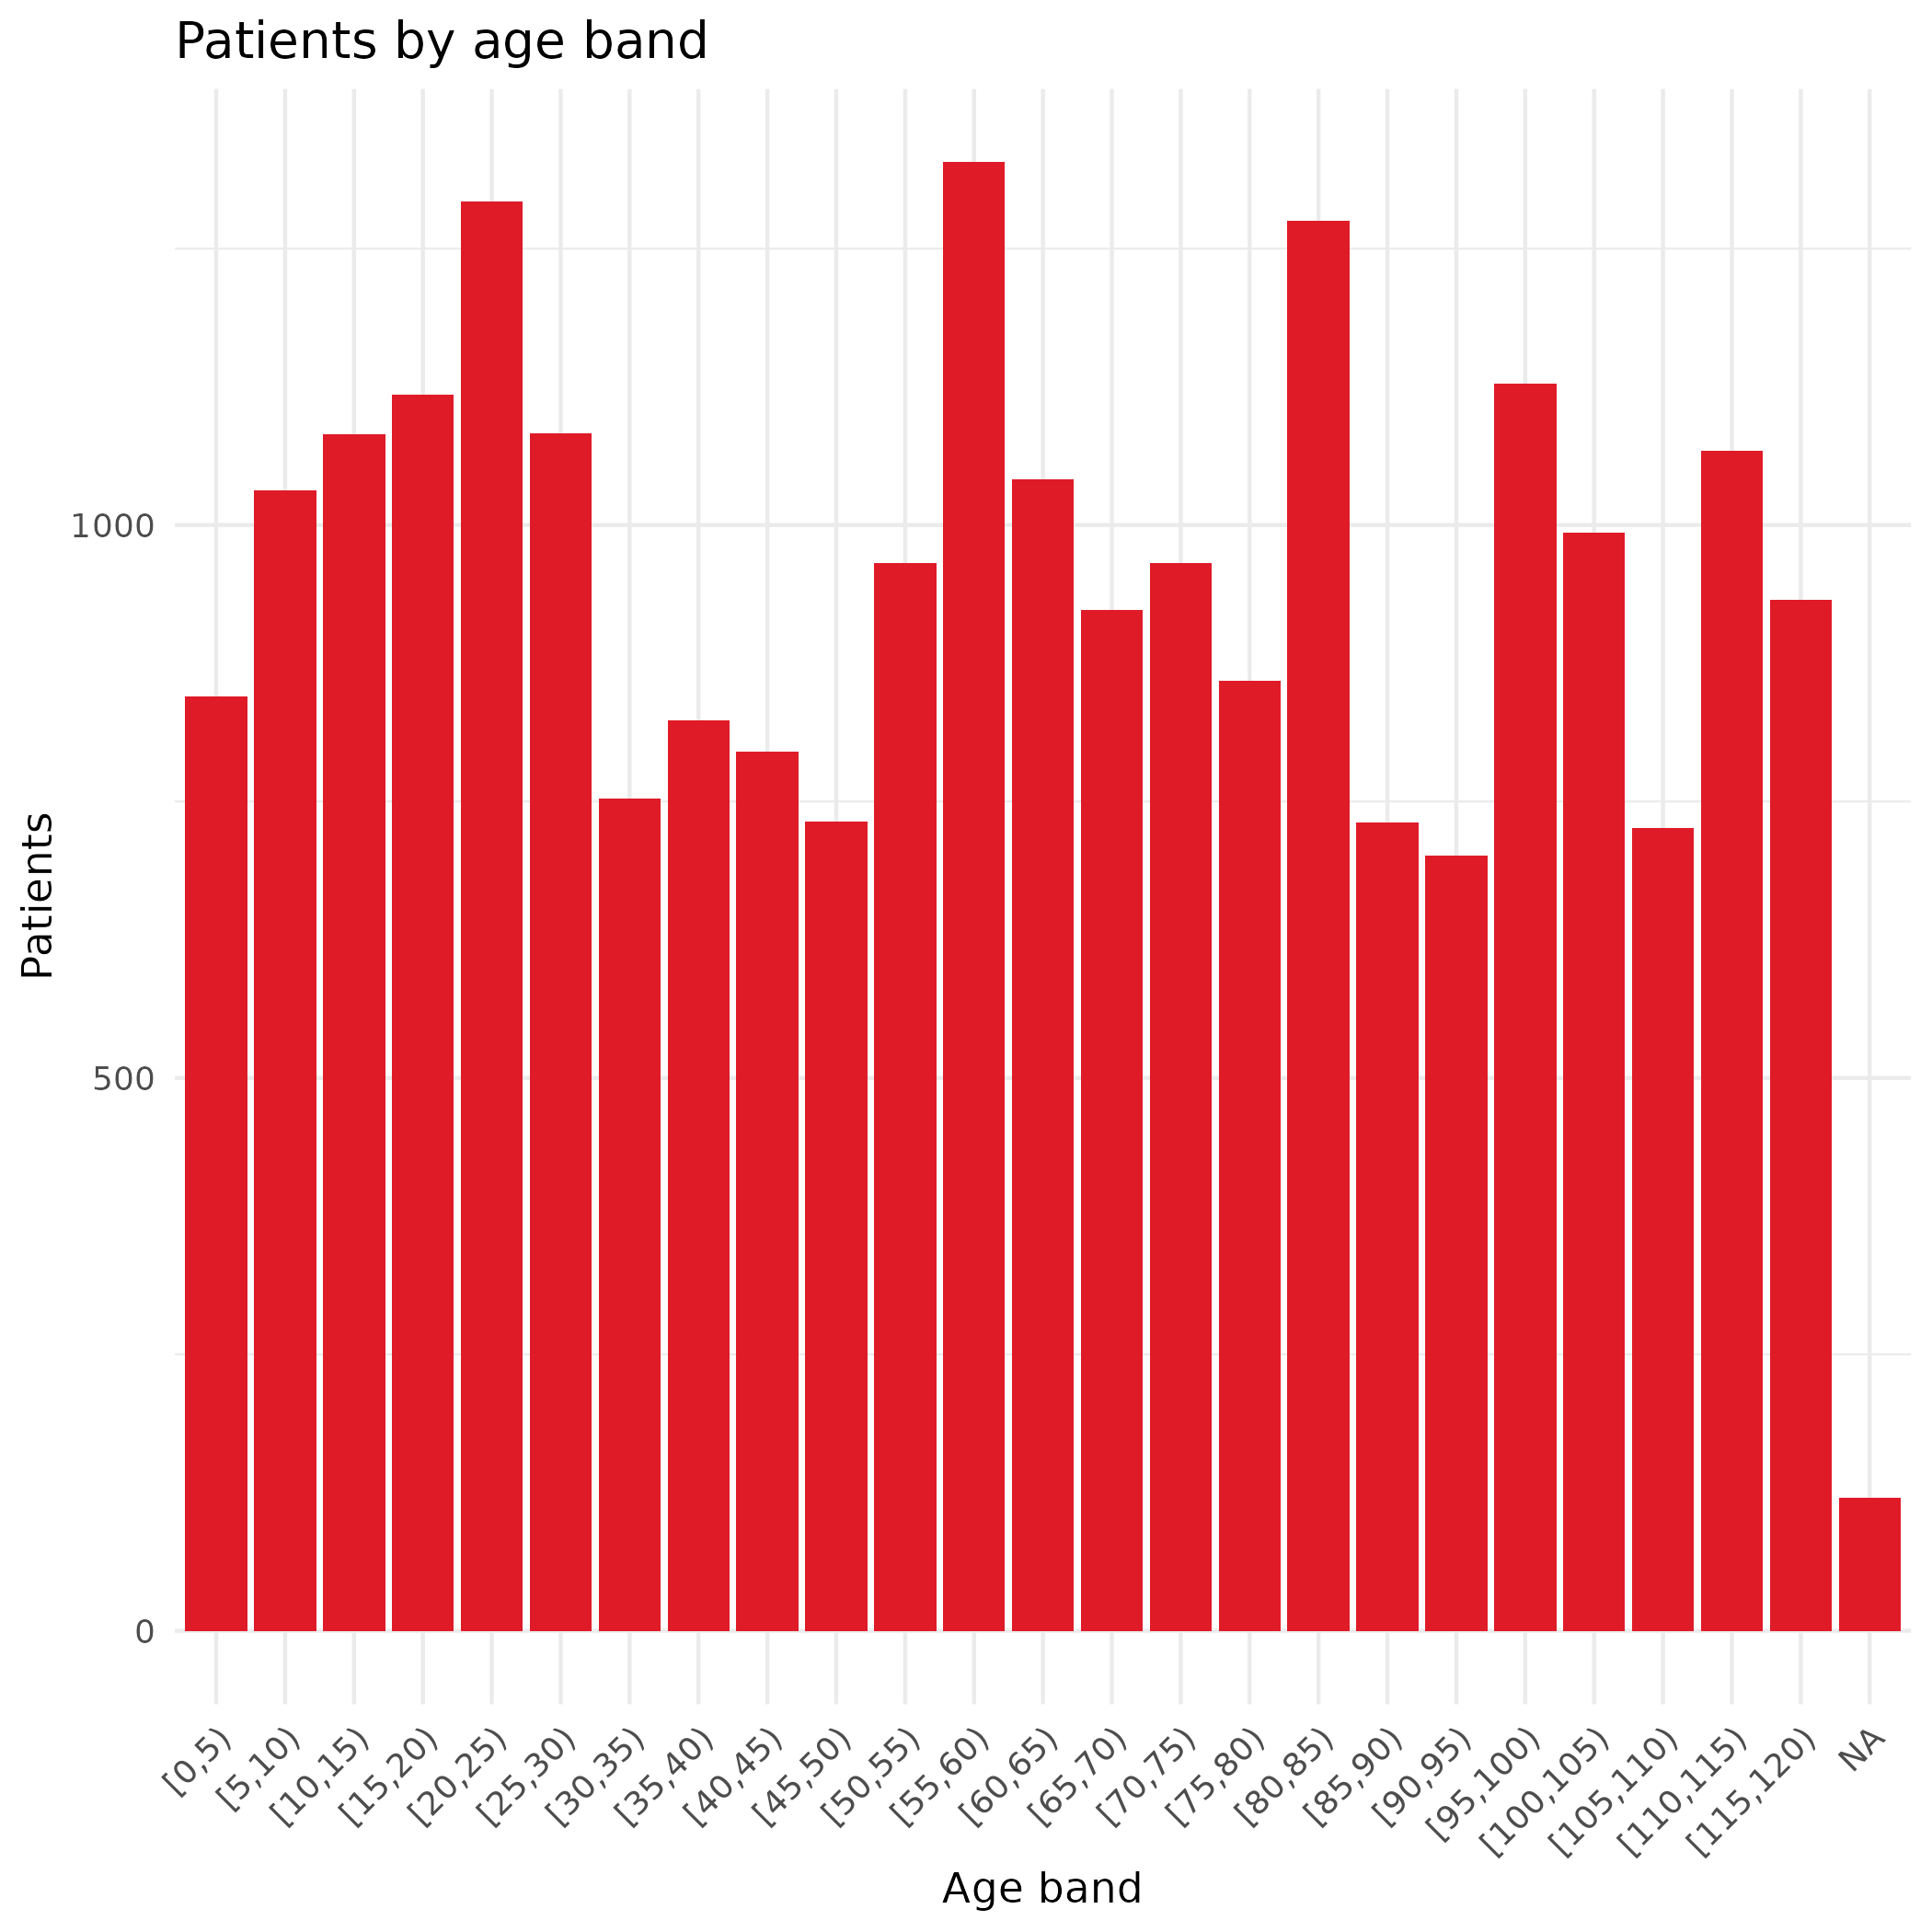

Write R code to recreate this figure.
library("tidyverse")

df_input <- read_csv(
  here::here("output", "dataset_patients_combined.csv.gz"),
  col_types = cols(patient_id = col_integer(), age = col_double())
)


plot_age <- df_input %>%
filter(!is.na(age)) %>%
  mutate(
    age_band = cut(
      age,
      breaks = seq(0, 120, 5),
      right = FALSE
    )
  ) %>%
  count(age_band) %>%
  ggplot(aes(age_band, n)) +
  geom_col(fill = "#e31414") +
  geom_col(fill = "#e01b28") +
  #coord_flip() +
  labs(
    x = "Age band",
    y = "Patients",
    title = "Patients by age band"
  ) +
  theme_minimal()+
  theme(axis.text.x = element_text(angle = 45, hjust = 1)) # Angled labels

ggsave(
  plot = plot_age,
  filename = "output/age_final.png",  # this need to match with the output path in yaml
  path = here::here()
)
